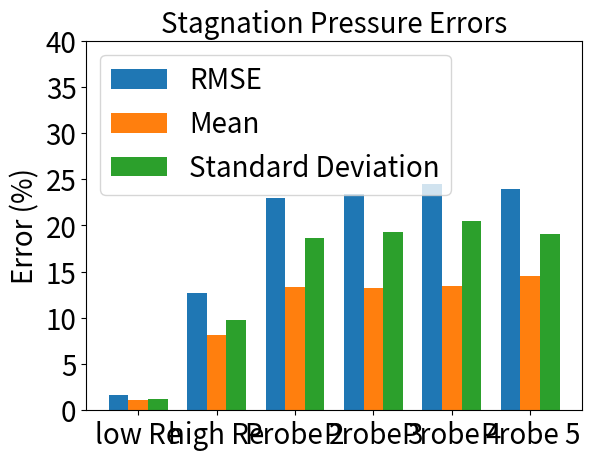

Here is the Python script that generated this plot:
import pandas as pd
import matplotlib.pyplot as plt
import numpy as np

# Plot Pitch 
species = ("low Re", "high Re", "Probe 2", "Probe 3", "Probe 4", "Probe 5")
penguin_means = {
    'RMSE': (1.643 ,
12.71 ,
22.95 ,
23.38 ,
24.51 ,
23.93 
),
    'Mean': (1.101 ,
8.143 ,
13.35 ,
13.22 ,
13.43 ,
14.51 


),
    'Standard Deviation': (1.219 ,
9.772 ,
18.66 ,
19.28 ,
20.52 ,
19.04 
 
),
}

x = np.arange(len(species))  # the label locations
width = 0.25  # the width of the bars
multiplier = 0
colors = ['cornflowerblue', 'darkolivegreen', 'maroon']

for attribute, measurement in penguin_means.items():
    offset = width * multiplier
    plt.bar(x + offset, measurement, width, label=attribute)
    multiplier += 1

# Add some text for labels, title and custom x-axis tick labels, etc.
plt.ylabel('Error (%)', fontsize = 20)
plt.title('Stagnation Pressure Errors', fontsize = 20)
plt.yticks(fontsize = 20)
plt.xticks(x + width, species, fontsize = 20)
plt.legend(loc='upper left', fontsize = 20)
plt.ylim(0,40)

plt.show()